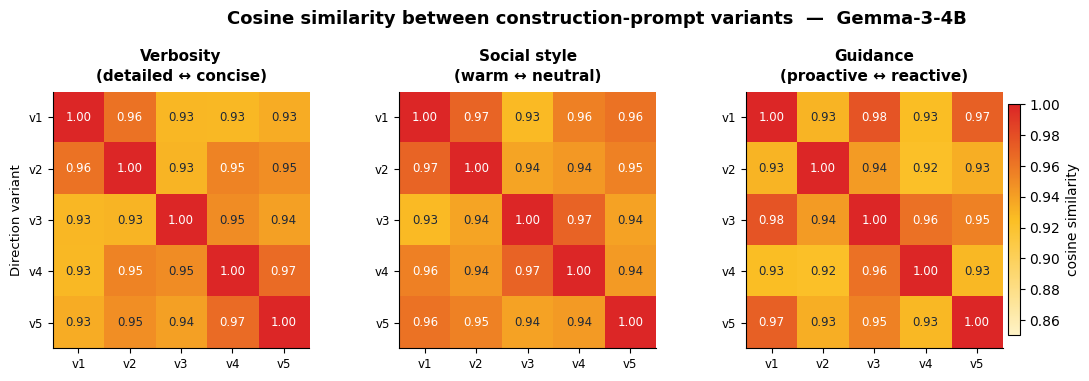

The matplotlib source for this figure: (Note: this script raises an exception after producing the figure.)
"""
Construction-prompt invariance of steering directions — Gemma-3-4B.

For each axis we build the steering direction K=5 times from K disjoint
subsets of construction prompts, then ask two questions:

  (1) Are the K direction vectors themselves similar?
      → pairwise cosine similarity heatmap per axis (top row).

  (2) Do the K variants produce the same downstream effect?
      → benchmark scores under +α steering, 5 markers per benchmark per axis
        (one per variant). Tight clustering ⇒ prompt-invariant behaviour.

Replace COSINE_SIMS and BENCHMARK_SCORES with values measured from your runs.
"""

import numpy as np
import matplotlib.pyplot as plt
from matplotlib.colors import LinearSegmentedColormap

# ---------------------------------------------------------------------------
# DATA — replace with measured values
# ---------------------------------------------------------------------------
AXES = ["Verbosity", "Social style", "Guidance"]
AXIS_LABELS = {
    "Verbosity":    "(detailed ↔ concise)",
    "Social style": "(warm ↔ neutral)",
    "Guidance":     "(proactive ↔ reactive)",
}
BENCHMARKS = ["MMLU", "HumanEval", "GSM8K", "TruthfulQA", "ARC"]
BASELINE = {
    "MMLU":       58.4,
    "HumanEval":  36.0,
    "GSM8K":      52.3,
    "TruthfulQA": 47.1,
    "ARC":        62.8,
}
K = 5  # number of construction-prompt subsets per axis

# Pairwise cosine similarity between K direction variants (5x5, symmetric,
# diagonal = 1). Off-diagonals ~0.92–0.98 → directions are nearly the same
# vector regardless of which prompt subset built them.
rng = np.random.default_rng(23)
def mock_cosine_matrix(low=0.91, high=0.98):
    M = rng.uniform(low, high, size=(K, K))
    M = (M + M.T) / 2
    np.fill_diagonal(M, 1.0)
    return np.round(M, 3)

COSINE_SIMS = {axis: mock_cosine_matrix() for axis in AXES}

# Benchmark scores under +α steering, K variants × N benchmarks per axis.
# Mock so variants cluster within ~1 point of each other (well within SEM)
# and sit close to baseline.
def mock_variant_scores(spread=4.0, drift=0.0):
    return {b: np.round(BASELINE[b] + drift + rng.uniform(-spread, spread, size=K), 2)
            for b in BENCHMARKS}

BENCHMARK_SCORES = {axis: mock_variant_scores() for axis in AXES}

# ---------------------------------------------------------------------------
# STYLE
# ---------------------------------------------------------------------------
plt.rcParams.update({
    "font.family":       "DejaVu Sans",
    "font.size":         10,
    "axes.titlesize":    11,
    "axes.labelsize":    10,
    "axes.spines.top":   False,
    "axes.spines.right": False,
    "axes.linewidth":    0.8,
})

C_DOT      = "#ef4444"   # individual variant markers
C_MEAN     = "#111827"   # mean marker
C_BASELINE = "#6b7280"
heat_cmap  = LinearSegmentedColormap.from_list(
    "sim", ["#fef3c7", "#fbbf24", "#dc2626"]
)

# ---------------------------------------------------------------------------
# FIGURE 1 — cosine similarity heatmaps
# ---------------------------------------------------------------------------
fig1, axes1 = plt.subplots(1, 3, figsize=(14.5, 4.0))

for col, axis in enumerate(AXES):
    ax = axes1[col]
    M = COSINE_SIMS[axis]
    im = ax.imshow(M, cmap=heat_cmap, vmin=0.85, vmax=1.0, aspect="equal")

    for i in range(K):
        for j in range(K):
            txt_color = "white" if M[i, j] > 0.95 else "#1f2937"
            ax.text(j, i, f"{M[i, j]:.2f}",
                    ha="center", va="center", fontsize=8.5, color=txt_color)

    ax.set_xticks(range(K))
    ax.set_yticks(range(K))
    ax.set_xticklabels([f"v{i+1}" for i in range(K)], fontsize=8.5)
    ax.set_yticklabels([f"v{i+1}" for i in range(K)], fontsize=8.5)
    title = f"{axis}\n{AXIS_LABELS[axis]}"
    ax.set_title(title, fontweight="semibold", pad=8, linespacing=1.4)
    if col == 0:
        ax.set_ylabel("Direction variant", fontsize=9.5)

fig1.suptitle(
    "Cosine similarity between construction-prompt variants  —  Gemma-3-4B",
    fontsize=13, fontweight="bold", y=1.02,
)
fig1.colorbar(im, ax=axes1.tolist(), shrink=0.75, pad=0.15, label="cosine similarity")
fig1.subplots_adjust(wspace=0.35, right=0.78)
fig1.savefig("plots/outputs/prompt_invariance_similarity.png",
             dpi=200, bbox_inches="tight", facecolor="white")
print("Saved plots/outputs/prompt_invariance_similarity.png")
plt.close(fig1)

# ---------------------------------------------------------------------------
# FIGURE 2 — per-variant benchmark scatter
# ---------------------------------------------------------------------------
x_idx = np.arange(len(BENCHMARKS))

V_SHADES = ["#08195e", "#1a56a0", "#2e86c1", "#5dade2", "#a9cce3"]
V_LABELS = [f"v{i+1}" for i in range(K)]

fig2, axes2 = plt.subplots(1, 3, figsize=(14.5, 5.0), sharey=True)

for col, axis in enumerate(AXES):
    ax = axes2[col]
    scores = BENCHMARK_SCORES[axis]

    for i, b in enumerate(BENCHMARKS):
        ax.hlines(BASELINE[b], i - 0.38, i + 0.38,
                  colors=C_BASELINE, linestyles=(0, (3, 2)),
                  linewidth=1.0, alpha=0.7, zorder=2)

    for i, b in enumerate(BENCHMARKS):
        ys = scores[b]
        for v in range(K):
            ax.scatter([i], [ys[v]], s=50, color=V_SHADES[v], alpha=0.8,
                       edgecolor="white", linewidth=0.8, zorder=4,
                       label=V_LABELS[v] if (i == 0 and col == 0) else None)
        ax.scatter([i], [np.mean(ys)], marker="_", s=380,
                   color=C_MEAN, linewidth=2.2, zorder=5,
                   label="variant mean" if (i == 0 and col == 0) else None)

    ax.set_xticks(x_idx)
    ax.set_xticklabels(BENCHMARKS, rotation=20, ha="right", fontsize=9.5)
    ax.set_ylim(30, 70)
    ax.set_title(f"{axis} — score under +α steering",
                 fontweight="semibold", pad=8)
    ax.grid(axis="y", linestyle=":", alpha=0.35, zorder=0)
    ax.set_axisbelow(True)
    if col == 0:
        ax.set_ylabel("Benchmark score (%)")

handles = [
    plt.Line2D([0], [0], marker="o", color="w", markerfacecolor=V_SHADES[v],
               markeredgecolor="white", markersize=7, alpha=0.8, label=V_LABELS[v])
    for v in range(K)
] + [
    plt.Line2D([0], [0], marker="_", color=C_MEAN, markersize=14,
               linewidth=2.2, linestyle="none", label="variant mean"),
    plt.Line2D([0], [0], color=C_BASELINE, linestyle=(0, (3, 2)),
               linewidth=1.2, label="unsteered baseline"),
]
fig2.legend(handles=handles, loc="lower center", bbox_to_anchor=(0.5, -0.06),
            ncol=7, frameon=False, fontsize=9, handlelength=1.6)

fig2.suptitle(
    "Benchmark scores across construction-prompt variants  —  Gemma-3-4B",
    fontsize=13, fontweight="bold", y=1.02,
)
fig2.tight_layout()
fig2.savefig("plots/outputs/prompt_invariance_benchmarks.png",
             dpi=200, bbox_inches="tight", facecolor="white")
print("Saved plots/outputs/prompt_invariance_benchmarks.png")
plt.close(fig2)
